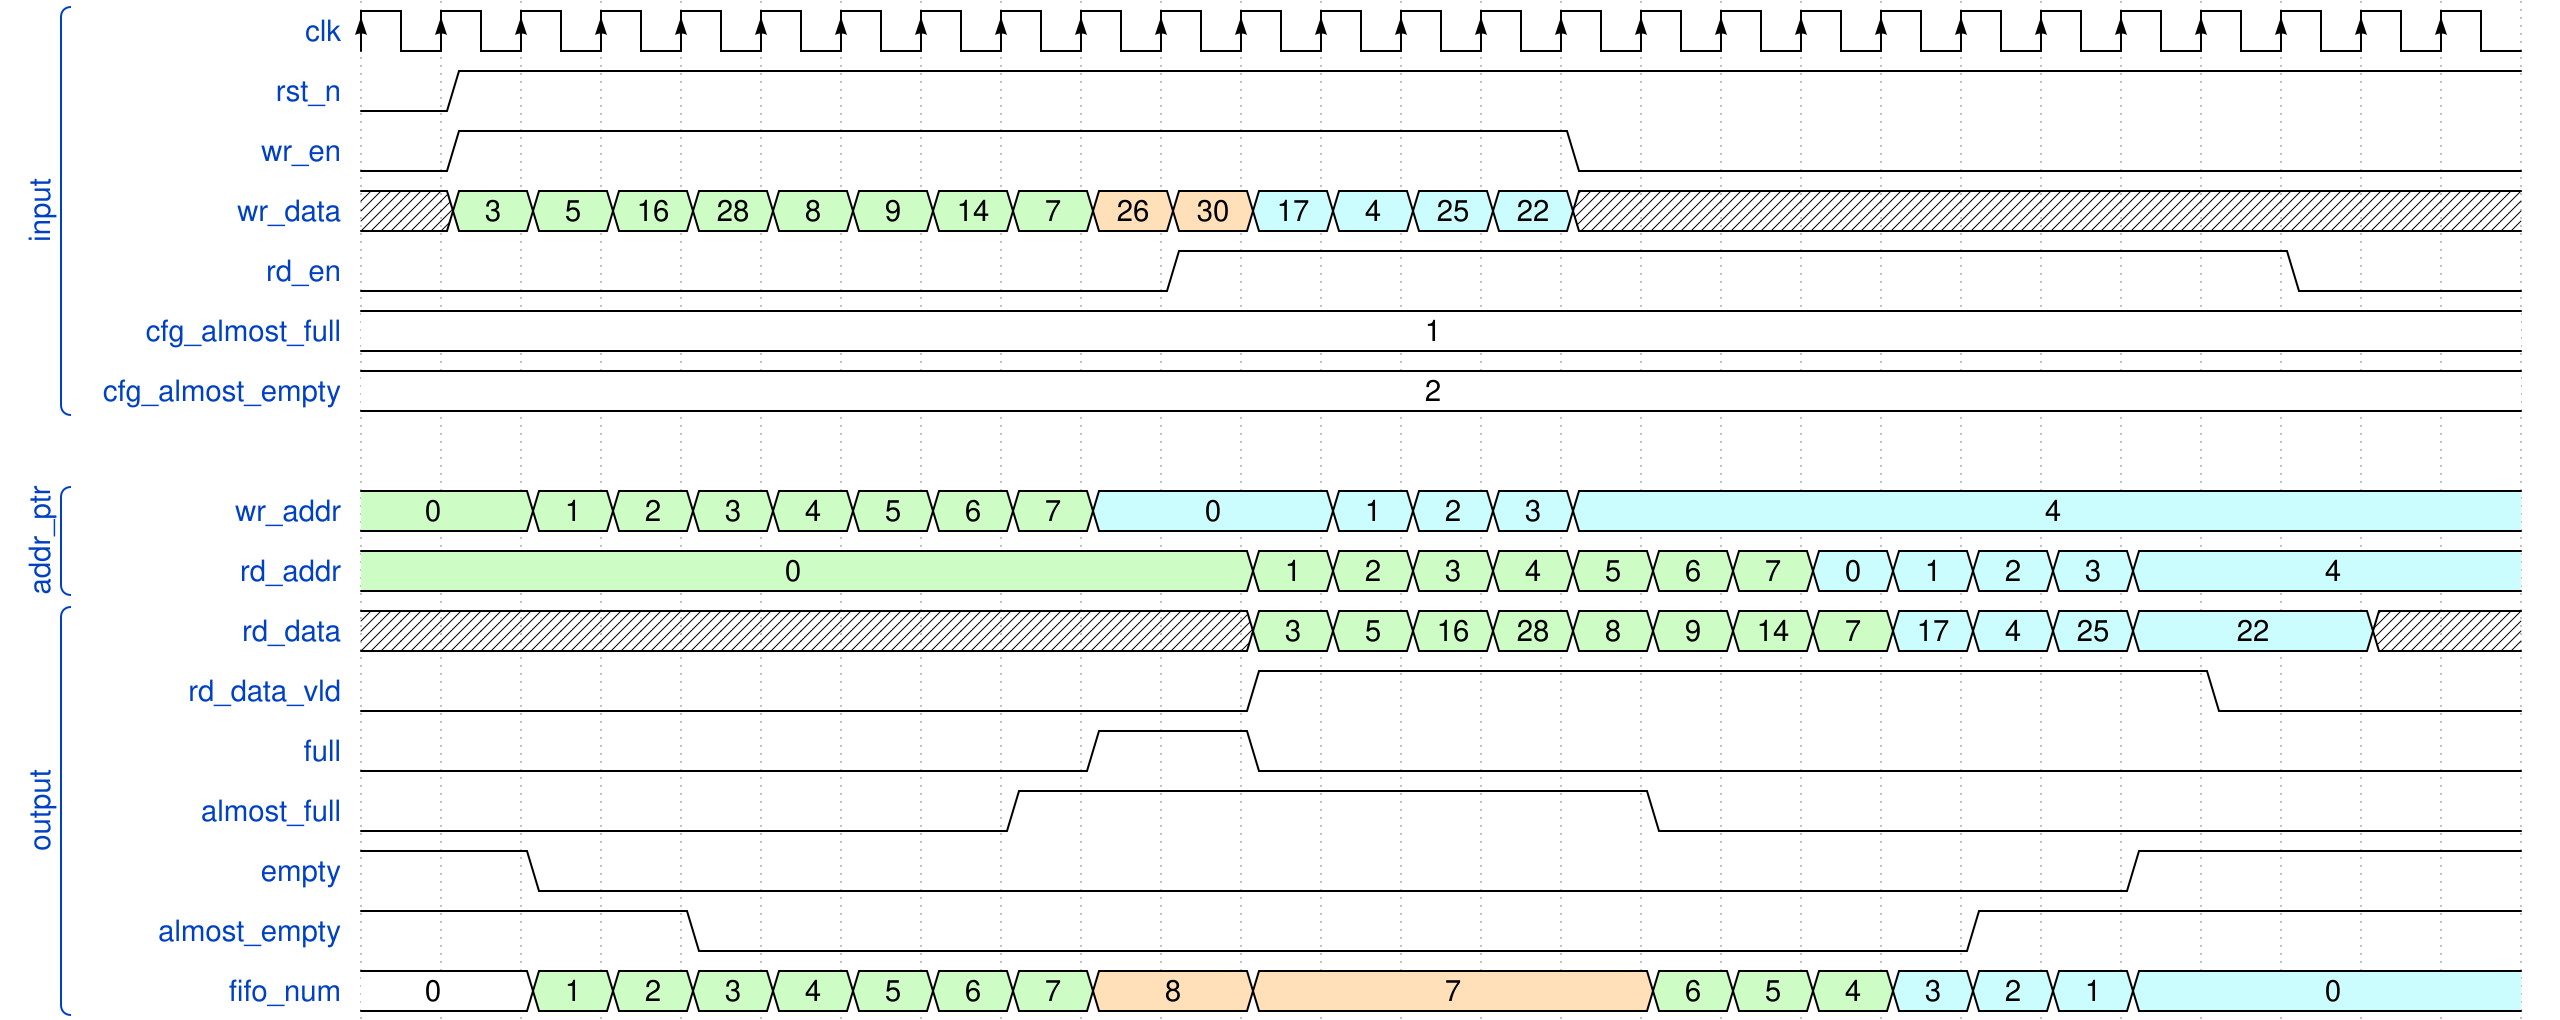

Here is a digital timing diagram. Give the WaveJSON source that produces it.

{ signal: [
  ['input',
  { name: "clk",  wave: "P.........................." },
  { name: "rst_n",  wave: "01........................."},
  { name: "wr_en", wave: "01.............0..........." },
   { name: "wr_data", wave: "x77777777446666x...........", data:'3 5 16 28 8 9 14 7 26 30 17 4 25 22'},
  { name: "rd_en", wave: "0.........1.............0.." },
   { name: "cfg_almost_full", wave: "=..........................", data:'1'},
   { name: "cfg_almost_empty", wave: "=..........................", data:'2'}
   ],
  {},
  ['addr_ptr',
   { name: "wr_addr", wave: "7.77777776..6666...........", data:'0 1 2 3 4 5 6 7 0 1 2 3 4'},
   { name: "rd_addr", wave: "7..........777777766666....", data:'0 1 2 3 4 5 6 7 0 1 2 3 4'},
  ],
  ['output',
   { name: "rd_data", wave: "x..........777777776666..xx", data:'3 5 16 28 8 9 14 7 17 4 25 22'},
   { name: "rd_data_vld", wave: "0..........1...........0..." },
   { name: "full", wave: "0........1.0..............." },
   { name: "almost_full", wave: "0.......1.......0.........." },
   { name: "empty", wave: "1.0...................1...." },
   { name: "almost_empty", wave: "1...0...............1......" },
   { name: "fifo_num", wave: "=.77777774.4....7776666....", data:'0 1 2 3 4 5 6 7 8 7 6 5 4 3 2 1 0'}
  ]
]}
